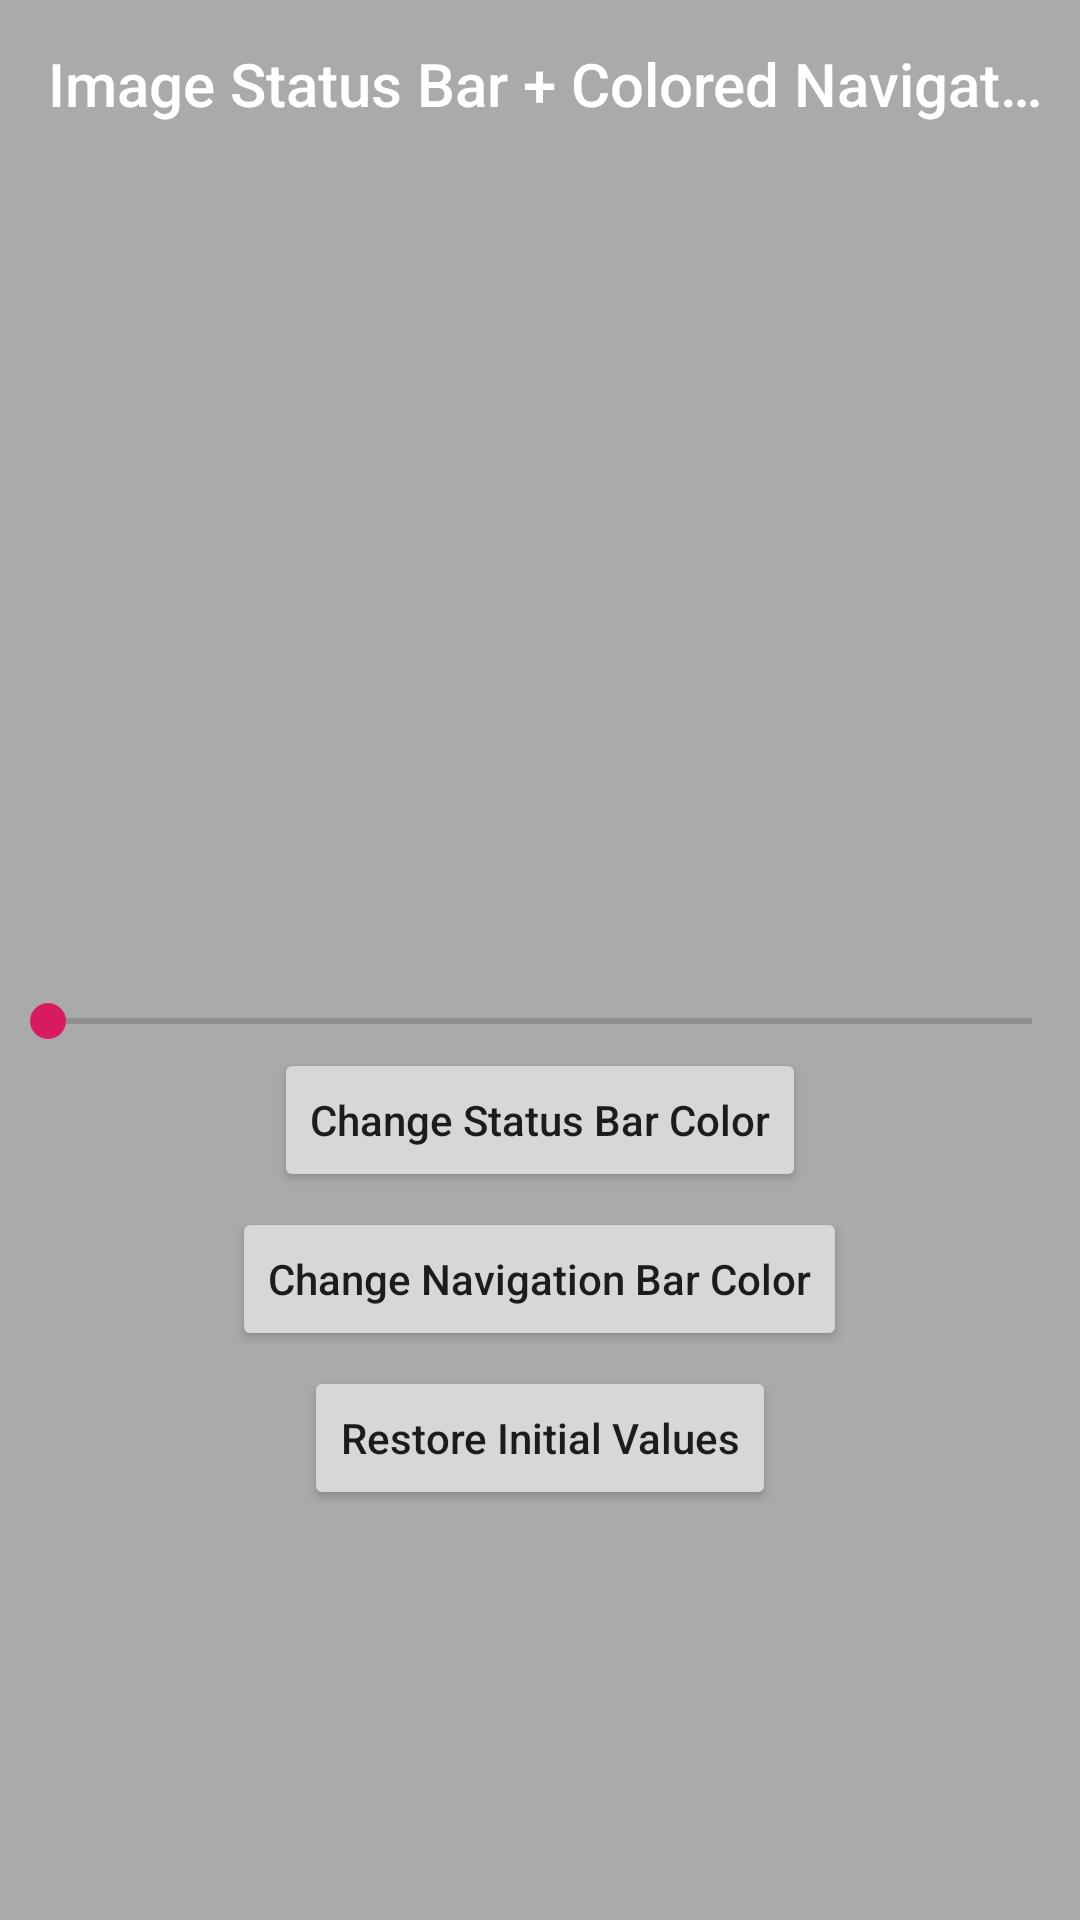

Here is an Android app screen rendered from its layout file. Give the layout XML and the strings, colors and styles it references.
<!-- AndroidManifest.xml: application theme AppTheme -->
<!-- res/layout/activity_pic_color.xml -->
<?xml version="1.0" encoding="utf-8"?>
<LinearLayout xmlns:android="http://schemas.android.com/apk/res/android"
    xmlns:app="http://schemas.android.com/apk/res-auto"
    android:id="@+id/activity_main"
    android:layout_width="match_parent"
    android:layout_height="match_parent"
    android:background="@android:color/darker_gray"
    android:orientation="vertical">

    <FrameLayout
        android:layout_width="match_parent"
        android:layout_height="200dp">

        <ImageView
            android:id="@+id/iv"
            android:layout_width="match_parent"
            android:layout_height="match_parent"
            android:layout_centerHorizontal="true"
            android:scaleType="centerCrop" />
        <LinearLayout
            android:layout_width="match_parent"
            android:layout_height="wrap_content"
            android:orientation="vertical">

            <View
                android:id="@+id/top_view"
                android:layout_width="match_parent"
                android:layout_height="0dp" />

            <androidx.appcompat.widget.Toolbar
                android:id="@+id/toolbar"
                android:layout_width="match_parent"
                android:layout_height="?actionBarSize"
                app:title="@string/text_pic_color"
                app:titleTextColor="@android:color/white"/>
        </LinearLayout>
    </FrameLayout>


    <LinearLayout
        android:layout_width="match_parent"
        android:layout_height="match_parent"
        android:gravity="center"
        android:orientation="vertical">

        <SeekBar
            android:id="@+id/seek_bar"
            android:layout_width="match_parent"
            android:layout_height="wrap_content" />

        <Button
            android:id="@+id/btn_status_color"
            style="@style/btn"
            android:text="@string/text_change_status_bar_color" />

        <Button
            android:id="@+id/btn_navigation_color"
            style="@style/btn"
            android:text="@string/text_change_nav_bar_color" />

        <Button
            android:id="@+id/btn_color"
            style="@style/btn"
            android:text="@string/text_restore_initial" />
    </LinearLayout>

</LinearLayout>
<!-- resources referenced by this layout -->
<resources>
  <string name="text_change_nav_bar_color">Change Navigation Bar Color</string>
  <string name="text_change_status_bar_color">Change Status Bar Color</string>
  <string name="text_pic_color">Image Status Bar + Colored Navigation Bar</string>
  <string name="text_restore_initial">Restore Initial Values</string>
  <style name="btn">
          <item name="android:layout_width">wrap_content</item>
          <item name="android:layout_height">wrap_content</item>
          <item name="android:layout_marginBottom">5dp</item>
          <item name="android:textAllCaps">false</item>
      </style>
  <style name="AppTheme" parent="Theme.AppCompat.Light.NoActionBar">
          
          <item name="colorPrimary">@color/colorPrimary</item>
          <item name="colorPrimaryDark">@color/colorPrimaryDark</item>
          <item name="colorAccent">@color/colorAccent</item>
          <item name="android:windowContentOverlay">@null</item>
          <item name="android:windowBackground">@android:color/white</item>
      </style>
  <color name="colorPrimary">#008577</color>
  <color name="colorPrimaryDark">#008577</color>
  <color name="colorAccent">#D81B60</color>
</resources>
